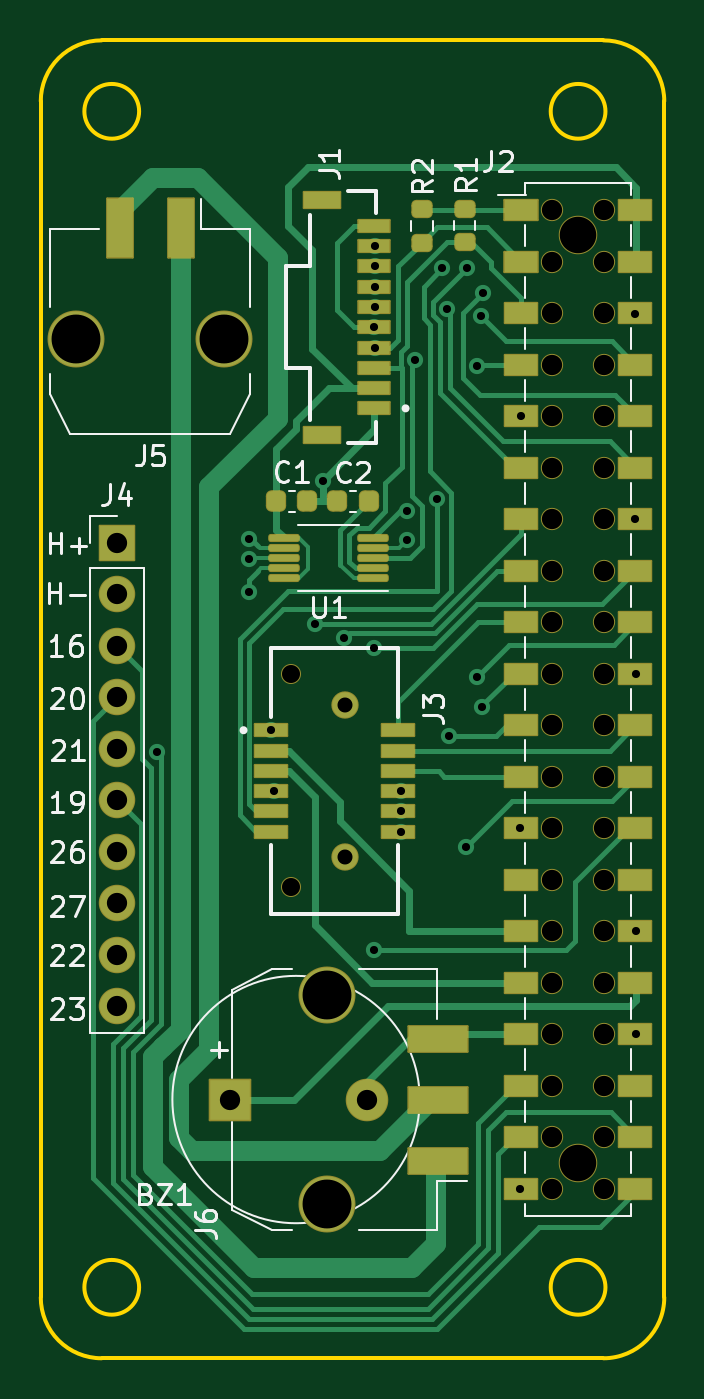
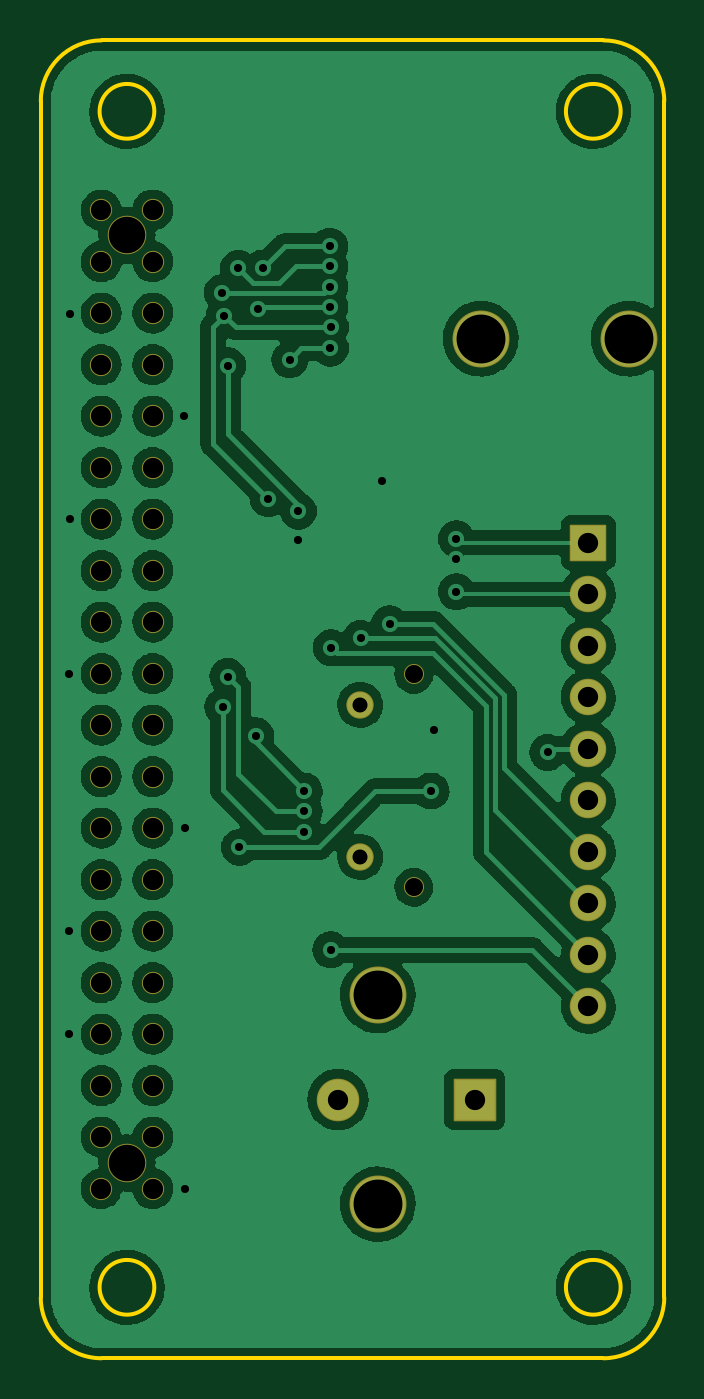
Circuit board: 11 layer files. Board 30.8 x 65.0 mm.
- bottom_copper: pi_zero_shield-B_Cu.gbl (194562 bytes)
- bottom_mask: pi_zero_shield-B_Mask.gbs (3123 bytes)
- paste: pi_zero_shield-B_Paste.gbp (461 bytes)
- bottom_silk: pi_zero_shield-B_Silkscreen.gbo (3126 bytes)
- outline: pi_zero_shield-Edge_Cuts.gm1 (1311 bytes)
- top_copper: pi_zero_shield-F_Cu.gtl (24203 bytes)
- top_mask: pi_zero_shield-F_Mask.gts (6664 bytes)
- paste: pi_zero_shield-F_Paste.gtp (4271 bytes)
- top_silk: pi_zero_shield-F_Silkscreen.gto (24561 bytes)
- drill: pi_zero_shield-NPTH.drl (1147 bytes)
- drill: pi_zero_shield-PTH.drl (1467 bytes)

=== bottom_copper: pi_zero_shield-B_Cu.gbl (194562 bytes, source omitted) ===
=== bottom_mask: pi_zero_shield-B_Mask.gbs (3123 bytes, source withheld) ===
=== paste: pi_zero_shield-B_Paste.gbp ===
%TF.GenerationSoftware,KiCad,Pcbnew,(6.0.5)*%
%TF.CreationDate,2022-06-23T22:14:42-04:00*%
%TF.ProjectId,pi_zero_shield,70695f7a-6572-46f5-9f73-6869656c642e,rev?*%
%TF.SameCoordinates,Original*%
%TF.FileFunction,Paste,Bot*%
%TF.FilePolarity,Positive*%
%FSLAX46Y46*%
G04 Gerber Fmt 4.6, Leading zero omitted, Abs format (unit mm)*
G04 Created by KiCad (PCBNEW (6.0.5)) date 2022-06-23 22:14:42*
%MOMM*%
%LPD*%
G01*
G04 APERTURE LIST*
G04 APERTURE END LIST*
M02*

=== bottom_silk: pi_zero_shield-B_Silkscreen.gbo (3126 bytes, source withheld) ===
=== outline: pi_zero_shield-Edge_Cuts.gm1 ===
%TF.GenerationSoftware,KiCad,Pcbnew,(6.0.5)*%
%TF.CreationDate,2022-06-23T22:14:42-04:00*%
%TF.ProjectId,pi_zero_shield,70695f7a-6572-46f5-9f73-6869656c642e,rev?*%
%TF.SameCoordinates,Original*%
%TF.FileFunction,Profile,NP*%
%FSLAX46Y46*%
G04 Gerber Fmt 4.6, Leading zero omitted, Abs format (unit mm)*
G04 Created by KiCad (PCBNEW (6.0.5)) date 2022-06-23 22:14:42*
%MOMM*%
%LPD*%
G01*
G04 APERTURE LIST*
%TA.AperFunction,Profile*%
%ADD10C,0.200000*%
%TD*%
G04 APERTURE END LIST*
D10*
X118850001Y-76750000D02*
G75*
G03*
X118850001Y-76750000I-1350000J0D01*
G01*
X141850000Y-76750000D02*
G75*
G03*
X141850000Y-76750000I-1350000J0D01*
G01*
X117000001Y-73250001D02*
G75*
G03*
X114000001Y-76250001I-1J-2999999D01*
G01*
X118850001Y-134750000D02*
G75*
G03*
X118850001Y-134750000I-1350000J0D01*
G01*
X144749999Y-76250001D02*
G75*
G03*
X141750000Y-73250001I-2999999J1D01*
G01*
X141750001Y-138250000D02*
G75*
G03*
X144750000Y-135249999I-1J3000000D01*
G01*
X117000001Y-73250001D02*
X141750000Y-73250001D01*
X114000000Y-135250000D02*
G75*
G03*
X117000001Y-138250000I3000000J0D01*
G01*
X114000001Y-135250000D02*
X114000002Y-76250001D01*
X141850000Y-134750000D02*
G75*
G03*
X141850000Y-134750000I-1350000J0D01*
G01*
X144750000Y-76250001D02*
X144750001Y-135250000D01*
X141750000Y-138250000D02*
X117000001Y-138250000D01*
M02*

=== top_copper: pi_zero_shield-F_Cu.gtl (24203 bytes, source omitted) ===
=== top_mask: pi_zero_shield-F_Mask.gts (6664 bytes, source omitted) ===
=== paste: pi_zero_shield-F_Paste.gtp ===
%TF.GenerationSoftware,KiCad,Pcbnew,(6.0.5)*%
%TF.CreationDate,2022-06-23T22:14:42-04:00*%
%TF.ProjectId,pi_zero_shield,70695f7a-6572-46f5-9f73-6869656c642e,rev?*%
%TF.SameCoordinates,Original*%
%TF.FileFunction,Paste,Top*%
%TF.FilePolarity,Positive*%
%FSLAX46Y46*%
G04 Gerber Fmt 4.6, Leading zero omitted, Abs format (unit mm)*
G04 Created by KiCad (PCBNEW (6.0.5)) date 2022-06-23 22:14:42*
%MOMM*%
%LPD*%
G01*
G04 APERTURE LIST*
G04 Aperture macros list*
%AMRoundRect*
0 Rectangle with rounded corners*
0 $1 Rounding radius*
0 $2 $3 $4 $5 $6 $7 $8 $9 X,Y pos of 4 corners*
0 Add a 4 corners polygon primitive as box body*
4,1,4,$2,$3,$4,$5,$6,$7,$8,$9,$2,$3,0*
0 Add four circle primitives for the rounded corners*
1,1,$1+$1,$2,$3*
1,1,$1+$1,$4,$5*
1,1,$1+$1,$6,$7*
1,1,$1+$1,$8,$9*
0 Add four rect primitives between the rounded corners*
20,1,$1+$1,$2,$3,$4,$5,0*
20,1,$1+$1,$4,$5,$6,$7,0*
20,1,$1+$1,$6,$7,$8,$9,0*
20,1,$1+$1,$8,$9,$2,$3,0*%
G04 Aperture macros list end*
%ADD10C,0.750000*%
%ADD11RoundRect,0.225000X-0.225000X-0.250000X0.225000X-0.250000X0.225000X0.250000X-0.225000X0.250000X0*%
%ADD12R,1.600000X0.600000*%
%ADD13R,1.270000X2.920000*%
%ADD14R,1.550000X0.600000*%
%ADD15R,1.800000X0.800000*%
%ADD16RoundRect,0.200000X-0.275000X0.200000X-0.275000X-0.200000X0.275000X-0.200000X0.275000X0.200000X0*%
%ADD17RoundRect,0.225000X0.225000X0.250000X-0.225000X0.250000X-0.225000X-0.250000X0.225000X-0.250000X0*%
%ADD18RoundRect,0.075000X0.650000X0.075000X-0.650000X0.075000X-0.650000X-0.075000X0.650000X-0.075000X0*%
%ADD19R,1.650000X1.000000*%
%ADD20R,1.600000X1.000000*%
%ADD21R,2.920000X1.270000*%
G04 APERTURE END LIST*
D10*
%TO.C,J3*%
X129375000Y-113525000D02*
G75*
G03*
X129375000Y-113525000I-375000J0D01*
G01*
X129375000Y-106025000D02*
G75*
G03*
X129375000Y-106025000I-375000J0D01*
G01*
%TD*%
D11*
%TO.C,C1*%
X125600000Y-95987325D03*
X127150000Y-95987325D03*
%TD*%
D12*
%TO.C,J3*%
X125375000Y-107275000D03*
X131625000Y-107275000D03*
X125375000Y-108275000D03*
X131625000Y-108275000D03*
X125375000Y-109275000D03*
X131625000Y-109275000D03*
X125375000Y-110275000D03*
X131625000Y-110275000D03*
X125375000Y-111275000D03*
X131625000Y-111275000D03*
X125375000Y-112275000D03*
X131625000Y-112275000D03*
%TD*%
D13*
%TO.C,J5*%
X120900000Y-82495000D03*
X117900000Y-82495000D03*
%TD*%
D14*
%TO.C,J1*%
X130457500Y-91400000D03*
X130457500Y-90400000D03*
X130457500Y-89400000D03*
X130457500Y-88400000D03*
X130457500Y-87400000D03*
X130457500Y-86400000D03*
X130457500Y-85400000D03*
X130457500Y-84400000D03*
X130457500Y-83400000D03*
X130457500Y-82400000D03*
D15*
X127882500Y-92700000D03*
X127882500Y-81100000D03*
%TD*%
D16*
%TO.C,R2*%
X132800000Y-81575000D03*
X132800000Y-83225000D03*
%TD*%
D17*
%TO.C,C2*%
X130175000Y-95987325D03*
X128625000Y-95987325D03*
%TD*%
D18*
%TO.C,U1*%
X130400000Y-99782325D03*
X130400000Y-99282325D03*
X130400000Y-98782325D03*
X130400000Y-98282325D03*
X130400000Y-97782325D03*
X126000000Y-97782325D03*
X126000000Y-98282325D03*
X126000000Y-98782325D03*
X126000000Y-99282325D03*
X126000000Y-99782325D03*
%TD*%
D16*
%TO.C,R1*%
X134900000Y-81550000D03*
X134900000Y-83200000D03*
%TD*%
D19*
%TO.C,J2*%
X137675000Y-81620000D03*
D20*
X143325000Y-81620000D03*
D19*
X137675000Y-84160000D03*
D20*
X143325000Y-84160000D03*
X137675000Y-86700000D03*
X143325000Y-86700000D03*
X137675000Y-89240000D03*
X143325000Y-89240000D03*
X137675000Y-91780000D03*
X143325000Y-91780000D03*
X137675000Y-94320000D03*
X143325000Y-94320000D03*
X137675000Y-96860000D03*
X143325000Y-96860000D03*
X137675000Y-99400000D03*
X143325000Y-99400000D03*
X137675000Y-101940000D03*
X143325000Y-101940000D03*
X137675000Y-104480000D03*
X143325000Y-104480000D03*
X137675000Y-107020000D03*
X143325000Y-107020000D03*
X137675000Y-109560000D03*
X143325000Y-109560000D03*
X137675000Y-112100000D03*
X143325000Y-112100000D03*
X137675000Y-114640000D03*
X143325000Y-114640000D03*
X137675000Y-117180000D03*
X143325000Y-117180000D03*
X137675000Y-119720000D03*
X143325000Y-119720000D03*
X137675000Y-122260000D03*
X143325000Y-122260000D03*
X137675000Y-124800000D03*
X143325000Y-124800000D03*
X137675000Y-127340000D03*
X143325000Y-127340000D03*
X137675000Y-129880000D03*
X143325000Y-129880000D03*
%TD*%
D21*
%TO.C,J6*%
X133600000Y-128500000D03*
X133600000Y-125500000D03*
X133600000Y-122500000D03*
%TD*%
M02*

=== top_silk: pi_zero_shield-F_Silkscreen.gto (24561 bytes, source omitted) ===
=== drill: pi_zero_shield-NPTH.drl ===
M48
; DRILL file {KiCad (6.0.5)} date Thu Jun 23 22:14:48 2022
; FORMAT={-:-/ absolute / metric / decimal}
; #@! TF.CreationDate,2022-06-23T22:14:48-04:00
; #@! TF.GenerationSoftware,Kicad,Pcbnew,(6.0.5)
; #@! TF.FileFunction,NonPlated,1,2,NPTH
FMAT,2
METRIC
; #@! TA.AperFunction,NonPlated,NPTH,ComponentDrill
T1C0.890
; #@! TA.AperFunction,NonPlated,NPTH,ComponentDrill
T2C1.000
; #@! TA.AperFunction,NonPlated,NPTH,ComponentDrill
T3C1.800
%
G90
G05
T1
X126.35Y-104.525
X126.35Y-115.025
T2
X139.23Y-81.62
X139.23Y-84.16
X139.23Y-86.7
X139.23Y-89.24
X139.23Y-91.78
X139.23Y-94.32
X139.23Y-96.86
X139.23Y-99.4
X139.23Y-101.94
X139.23Y-104.48
X139.23Y-107.02
X139.23Y-109.56
X139.23Y-112.1
X139.23Y-114.64
X139.23Y-117.18
X139.23Y-119.72
X139.23Y-122.26
X139.23Y-124.8
X139.23Y-127.34
X139.23Y-129.88
X141.77Y-81.62
X141.77Y-84.16
X141.77Y-86.7
X141.77Y-89.24
X141.77Y-91.78
X141.77Y-94.32
X141.77Y-96.86
X141.77Y-99.4
X141.77Y-101.94
X141.77Y-104.48
X141.77Y-107.02
X141.77Y-109.56
X141.77Y-112.1
X141.77Y-114.64
X141.77Y-117.18
X141.77Y-119.72
X141.77Y-122.26
X141.77Y-124.8
X141.77Y-127.34
X141.77Y-129.88
T3
X140.5Y-82.87
X140.5Y-128.62
T0
M30

=== drill: pi_zero_shield-PTH.drl ===
M48
; DRILL file {KiCad (6.0.5)} date Thu Jun 23 22:14:48 2022
; FORMAT={-:-/ absolute / metric / decimal}
; #@! TF.CreationDate,2022-06-23T22:14:48-04:00
; #@! TF.GenerationSoftware,Kicad,Pcbnew,(6.0.5)
; #@! TF.FileFunction,Plated,1,2,PTH
FMAT,2
METRIC
; #@! TA.AperFunction,Plated,PTH,ViaDrill
T1C0.400
; #@! TA.AperFunction,Plated,PTH,ComponentDrill
T2C0.740
; #@! TA.AperFunction,Plated,PTH,ComponentDrill
T3C1.000
; #@! TA.AperFunction,Plated,PTH,ComponentDrill
T4C2.410
%
G90
G05
T1
X119.75Y-108.373
X124.249Y-97.837
X124.249Y-100.437
X124.258Y-98.837
X125.35Y-107.275
X125.5Y-110.275
X127.546Y-102.025
X127.9Y-94.987
X128.975Y-102.75
X130.425Y-103.2
X130.45Y-118.1
X130.457Y-87.4
X130.465Y-88.433
X130.5Y-83.4
X130.5Y-84.4
X130.5Y-85.4
X130.5Y-86.4
X131.75Y-110.275
X131.75Y-111.275
X131.75Y-112.275
X132.041Y-96.477
X132.057Y-97.894
X132.475Y-89.0
X133.524Y-95.862
X133.8Y-84.475
X134.052Y-86.476
X134.15Y-107.55
X134.95Y-113.05
X135.0Y-84.5
X135.524Y-89.299
X135.525Y-104.625
X135.696Y-86.821
X135.775Y-106.125
X135.803Y-85.69
X137.65Y-112.1
X137.65Y-129.9
X137.7Y-91.8
X143.3Y-86.75
X143.3Y-96.85
X143.35Y-104.5
X143.35Y-117.2
X143.35Y-122.25
T2
X129.0Y-106.025
X129.0Y-113.525
T3
X117.75Y-98.025
X117.75Y-100.565
X117.75Y-103.105
X117.75Y-105.645
X117.75Y-108.185
X117.75Y-110.725
X117.75Y-113.265
X117.75Y-115.805
X117.75Y-118.345
X117.75Y-120.885
X123.34Y-125.49
X130.09Y-125.49
T4
X115.75Y-87.965
X123.05Y-87.965
X128.13Y-120.35
X128.13Y-130.65
T0
M30

